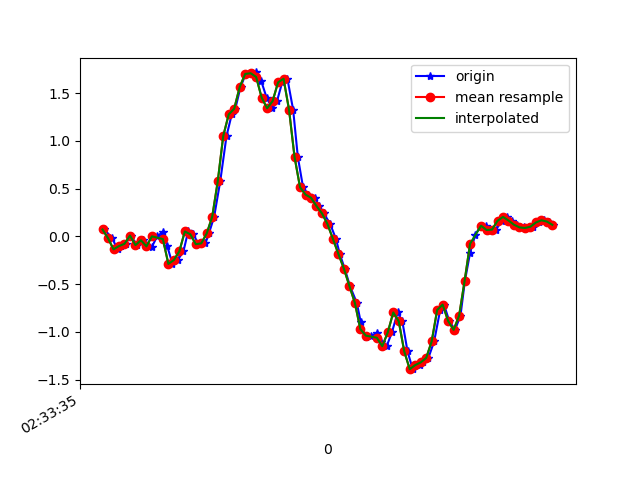

The file beside this chart, header and first rows:
1617849215747, 544859368550909, 0.07155196, 0.18639162, -0.018228952
1617849215775, 544859387575165, -0.02008, -0.1777, 0.00254
1617849215795, 544859406624205, -0.1361, 0.1497, -0.03778
1617849215806, 544859425648445, -0.1019, -0.07139, 0.02575
1617849215824, 544859444672685, -0.07872, 0.1119, -0.039
1617849215843, 544859463705197, 0.008022, 0.2243, 0.007427
1617849215865, 544859482727885, -0.09216, -0.1374, 0.01964
1617849215886, 544859501750573, -0.04085, 0.2573, 0.001319
1617849215900, 544859520773293, -0.0946, 0.02024, 0.04774
1617849215919, 544859539820781, -0.1154, -0.07262, 0.04041
1617849215939, 544859558830797, -5.3010974E-4, 0.1339, 0.004984
1617849215960, 544859577877421, 0.04712, 0.1387, 0.05996
1617849215976, 544859596899245, -0.1044, -0.2656, 0.08806
1617849215995, 544859615921101, -0.2889, 0.2817, 0.02087
1617849216014, 544859634942925, -0.2485, 0.3, 0.06607
1617849216035, 544859653989549, -0.1569, 0.05322, 0.03431
1617849216052, 544859673001197, 0.05078, 0.4491, 0.001319
1617849216071, 544859692047309, 0.02146, 0.3501, 0.03064
1617849216090, 544859711068557, -0.08239, 0.4405, 0.009871
1617849216115, 544859730089869, -0.07383, 0.3293, 0.01109
1617849216128, 544859749135981, 0.03123, 0.2267, 0.01476
1617849216147, 544859768169421, 0.2072, 0.1644, 0.007427
1617849216169, 544859787191181, 0.5749, 0.08621, -0.01945
1617849216192, 544859806237837, 1.05, -0.1594, -0.08298
1617849216211, 544859825259725, 1.276, -0.6749, -0.1563
1617849216224, 544859844281485, 1.336, -1.358, -0.2528
1617849216243, 544859863330829, 1.562, -1.99, -0.3762
1617849216262, 544859882352717, 1.7, -2.545, -0.5069
1617849216286, 544859901374669, 1.707, -3.022, -0.5961
1617849216300, 544859920421389, 1.716, -3.373, -0.6401
1617849216319, 544859939443341, 1.622, -3.592, -0.645
1617849216338, 544859958465229, 1.453, -3.667, -0.645
1617849216359, 544859977503181, 1.341, -3.585, -0.6804
1617849216376, 544859996524877, 1.415, -3.437, -0.7048
1617849216395, 544860015546509, 1.612, -3.244, -0.6877
1617849216414, 544860034592909, 1.65, -3.002, -0.6205
1617849216435, 544860053614605, 1.324, -2.763, -0.5289
1617849216452, 544860072630541, 0.8315, -2.538, -0.4422
1617849216471, 544860091676813, 0.5138, -2.256, -0.4153
1617849216490, 544860110698253, 0.4368, -1.927, -0.3982
1617849216515, 544860129719757, 0.4039, -1.613, -0.3872
1617849216528, 544860148766093, 0.3171, -1.297, -0.3408
1617849216547, 544860167781837, 0.2402, -0.9413, -0.2968
1617849216570, 544860186803213, 0.129, -0.5809, -0.2455
1617849216591, 544860205824525, -0.02741, -0.2339, -0.1563
1617849216605, 544860224870605, -0.185, 0.1168, -0.06832
1617849216623, 544860243891917, -0.3389, 0.4955, 0.02698
1617849216642, 544860262941517, -0.5198, 0.8828, 0.1088
1617849216667, 544860281962957, -0.6969, 1.247, 0.2273
1617849216681, 544860300984333, -0.8924, 1.6, 0.3703
1617849216699, 544860320030477, -1.051, 1.965, 0.5816
1617849216719, 544860339051917, -1.04, 2.291, 0.8064
1617849216740, 544860358073357, -1.012, 2.549, 1.013
1617849216757, 544860377111821, -1.111, 2.817, 1.067
1617849216776, 544860396133133, -1.15, 3.075, 1.063
1617849216795, 544860415154317, -1.005, 3.239, 1.019
1617849216816, 544860434175501, -0.7971, 3.272, 1.035
1617849216833, 544860453221645, -0.8899, 3.224, 1.03
1617849216852, 544860472235533, -1.205, 3.171, 0.9616
1617849216871, 544860491256589, -1.391, 3.077, 0.8382
1617849216896, 544860510302477, -1.348, 2.933, 0.7906
... 26 more rows
